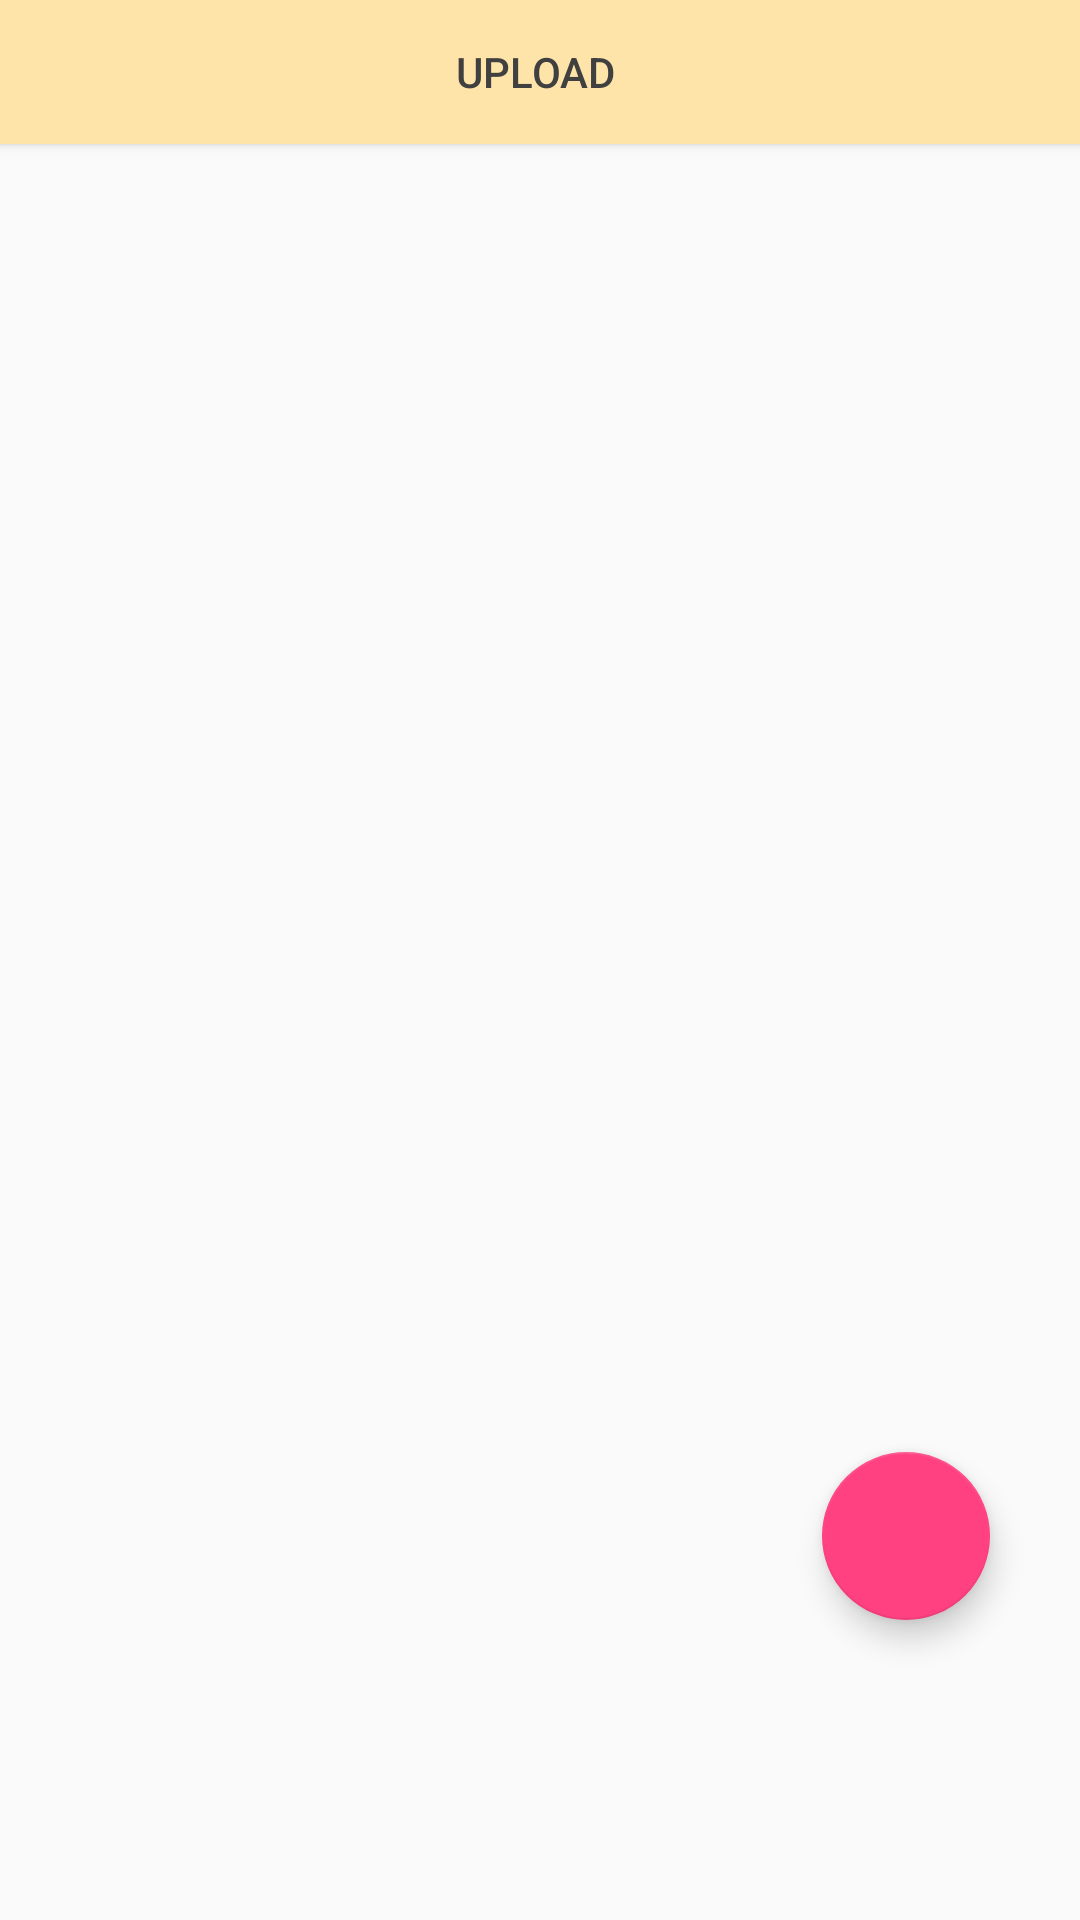

Android layout source for this screen:
<!-- AndroidManifest.xml: application theme AppTheme -->
<!-- res/layout/activity_photo_taken.xml -->
<?xml version="1.0" encoding="utf-8"?>
<RelativeLayout xmlns:android="http://schemas.android.com/apk/res/android"
    xmlns:app="http://schemas.android.com/apk/res-auto"
    xmlns:tools="http://schemas.android.com/tools"
    android:layout_width="match_parent"
    android:layout_height="match_parent"
    tools:context="com.example.onpus.weddingpanda.Scanner.PhotoTakenActivity"
    >

        <Button

            android:visibility="gone"
            android:id="@+id/take_picture_button"
            android:layout_width="match_parent"
            android:layout_height="wrap_content"
            android:text="Take A Picture"/>
        <Button
            android:textColor="@color/wordcolorB"
            android:background="@color/colorbutton"
            android:id="@+id/sendCamera"
            android:layout_width="match_parent"
            android:layout_height="wrap_content"
            android:text="Upload "/>
        <ImageView
            android:visibility="gone"
            android:layout_below="@+id/take_picture_button"
            android:id="@+id/take_picture_image_view"
            android:layout_width="match_parent"
            android:layout_height="wrap_content" />
        <FrameLayout
            android:layout_below="@+id/sendCamera"
            android:id="@+id/frag_photo"
            android:layout_width="match_parent"
            android:layout_height="match_parent">
        <android.support.v7.widget.RecyclerView
            android:id="@+id/lyj_recycler_take"
            android:layout_below="@+id/take_picture_button"
            android:scrollbars="vertical"
            android:layout_width="match_parent"
            android:padding="5dp"
            android:layout_height="match_parent"/>
        <ImageView
            android:id="@+id/expanded_image_camera"
            android:layout_width="match_parent"
            android:layout_height="match_parent"
            android:visibility="invisible"
            />
        <android.support.design.widget.FloatingActionButton
                android:layout_width="wrap_content"
                android:layout_height="wrap_content"
                android:layout_gravity="bottom|right"
                android:layout_marginBottom="100dp"
                android:layout_marginRight="30dp"
                android:minWidth="140dp"
                app:srcCompat="@drawable/ic_photo_camera_black_24dp"
                android:id="@+id/camera_floatBtn"/>
        </FrameLayout>
</RelativeLayout>
<!-- resources referenced by this layout -->
<resources>
  <color name="colorbutton">#ffe4aa</color>
  <color name="wordcolorB">#404040</color>
  <style name="AppTheme" parent="Theme.AppCompat.Light.DarkActionBar">
          
          <item name="colorPrimary">@color/colorBg</item>
          <item name="colorPrimaryDark">@color/colorPrimaryDark</item>
          <item name="colorAccent">@color/colorAccent</item>
      </style>
  <color name="colorBg">#68845d</color>
  <color name="colorPrimaryDark">#303F9F</color>
  <color name="colorAccent">#FF4081</color>
</resources>
